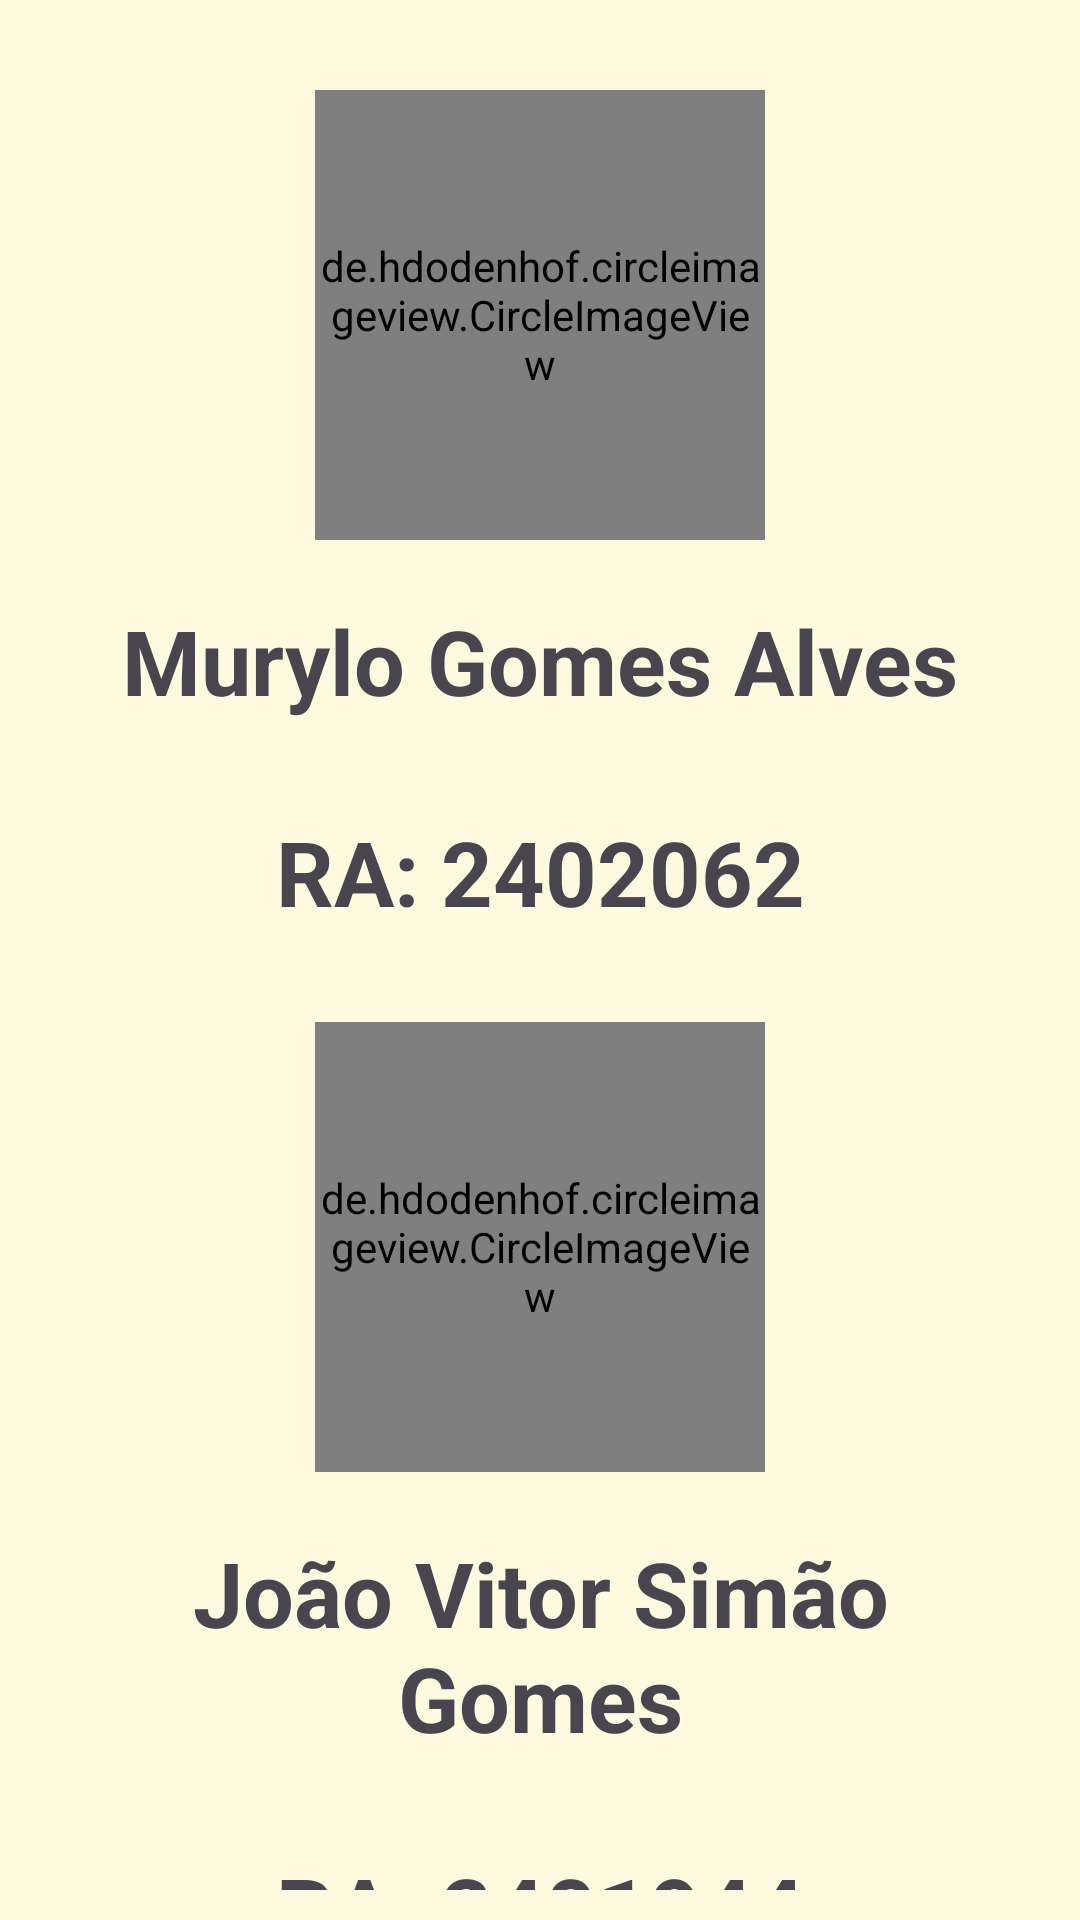

This screen was rendered from an Android layout file. Write that file and the resources it references.
<!-- AndroidManifest.xml: application theme Theme.CalculadoraNota -->
<!-- res/layout/activity_integrante2.xml -->
<?xml version="1.0" encoding="utf-8"?>
<LinearLayout xmlns:android="http://schemas.android.com/apk/res/android"
    xmlns:app="http://schemas.android.com/apk/res-auto"
    xmlns:tools="http://schemas.android.com/tools"
    android:id="@+id/main"
    android:layout_width="match_parent"
    android:layout_height="match_parent"
    android:background="#fefae0"
    android:orientation="vertical"
    tools:context=".Integrante2">

    <de.hdodenhof.circleimageview.CircleImageView
        android:id="@+id/circularImage"
        android:layout_width="150dp"
        app:civ_border_color="#283618"
        android:layout_height="150dp"
        app:civ_circle_background_color="#283618"

        android:layout_centerInParent="true"
        android:layout_gravity="center"
        android:layout_marginTop="30dp"
        android:src="@drawable/murylo" />

    <TextView
        android:id="@+id/textView3"
        android:layout_width="match_parent"
        android:layout_height="wrap_content"
        android:layout_margin="20dp"
        android:gravity="center"
        android:text="Murylo Gomes Alves"
        android:textSize="30dp"
        android:textStyle="bold" />

    <TextView
        android:id="@+id/textView4"
        android:layout_width="match_parent"
        android:layout_height="wrap_content"

        android:layout_margin="10dp"
        android:gravity="center"
        android:text="RA: 2402062"
        android:textSize="30dp"
        android:textStyle="bold" />


    <de.hdodenhof.circleimageview.CircleImageView
        android:id="@+id/circularImage2"
        android:layout_width="150dp"
        app:civ_border_color="#283618"
        android:layout_height="150dp"
        app:civ_circle_background_color="#283618"
        android:layout_centerInParent="true"
        android:layout_gravity="center"
        android:layout_marginTop="20dp"
        android:src="@drawable/joaoo" />

    <TextView
        android:id="@+id/textView6"
        android:layout_width="match_parent"
        android:layout_height="wrap_content"
        android:layout_margin="20dp"
        android:gravity="center"
        android:text="João Vitor Simão Gomes"
        android:textSize="30dp"
        android:textStyle="bold" />

    <TextView
        android:id="@+id/textView4"
        android:layout_width="match_parent"
        android:layout_height="wrap_content"

        android:layout_margin="10dp"
        android:gravity="center"
        android:text="RA: 2401944"
        android:textSize="30dp"
        android:textStyle="bold" />

    <Button
        android:id="@+id/voltar"
        android:layout_width="343dp"
        android:layout_height="wrap_content"
        android:layout_gravity="center"
        android:layout_marginTop="20dp"
        android:background="#283618"
        android:gravity="center"
        android:text="Voltar" />


</LinearLayout>
<!-- resources referenced by this layout -->
<resources>
  <!-- drawable joaoo: jpeg bitmap (drawable, 94836 bytes) -->
  <style name="Theme.CalculadoraNota" parent="Base.Theme.CalculadoraNota" />
  <style name="Base.Theme.CalculadoraNota" parent="Theme.Material3.DayNight.NoActionBar">
          
          
      </style>
</resources>
